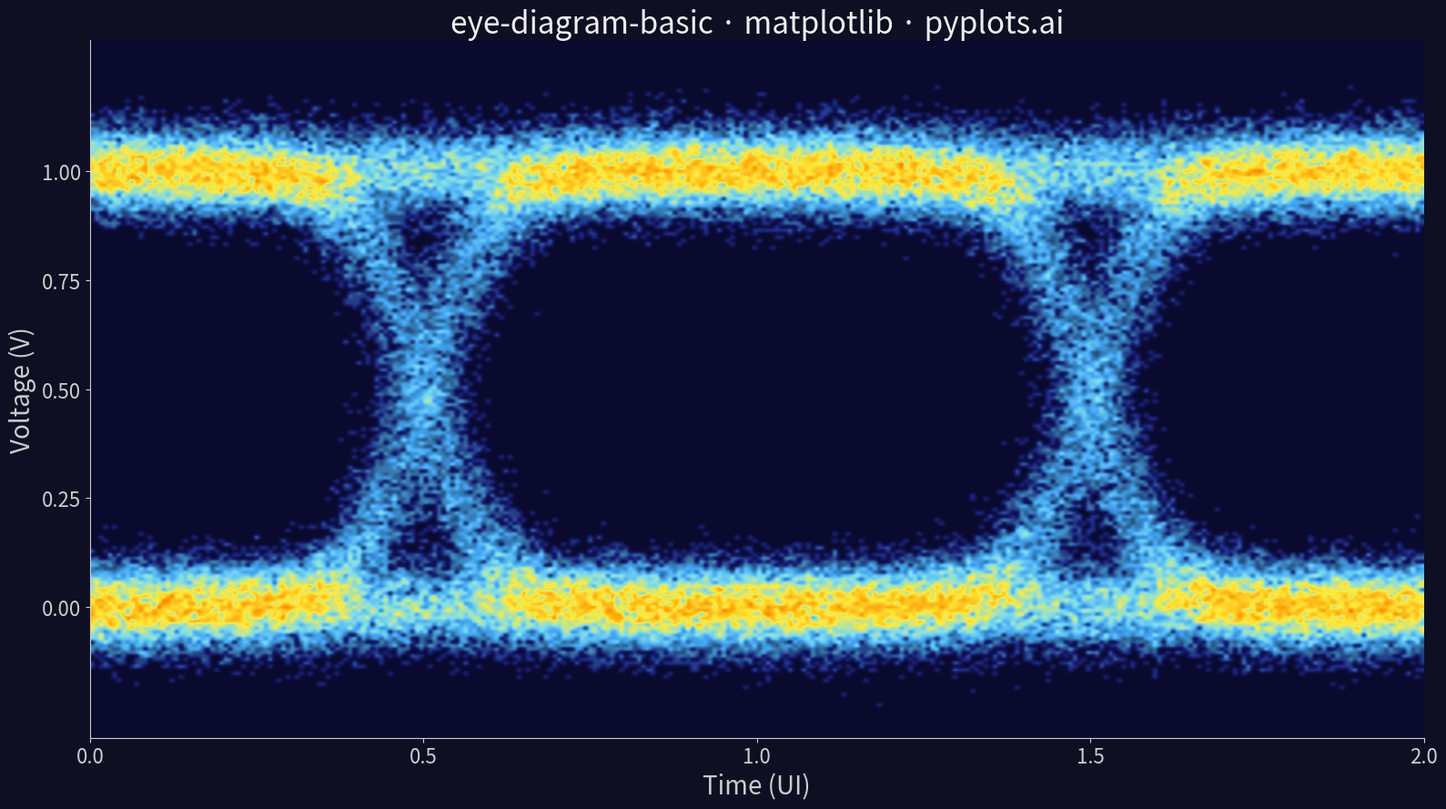

Write the Python code that produced this figure.
""" pyplots.ai
eye-diagram-basic: Signal Integrity Eye Diagram
Library: matplotlib 3.10.8 | Python 3.14.3
Quality: 92/100 | Created: 2026-03-17
"""

import matplotlib.pyplot as plt
import numpy as np
from matplotlib.colors import LinearSegmentedColormap


# Data
np.random.seed(42)

n_traces = 400
samples_per_ui = 150
n_bits = 3

noise_sigma = 0.05
jitter_sigma = 0.03

bit_sequences = np.random.randint(0, 2, (n_traces, n_bits + 2))

all_time = []
all_voltage = []

for i in range(n_traces):
    bits = bit_sequences[i]
    t_full = np.linspace(-1, n_bits + 1, (n_bits + 2) * samples_per_ui)
    signal = np.zeros_like(t_full)

    for b in range(n_bits + 2):
        signal += bits[b] * (1 / (1 + np.exp(-20 * (t_full - b + 0.5))))
        if b > 0:
            signal -= bits[b - 1] * (1 / (1 + np.exp(-20 * (t_full - b + 0.5))))

    t_jittered = t_full + np.random.normal(0, jitter_sigma, len(t_full))

    noise = np.random.normal(0, noise_sigma, len(t_full))
    signal_noisy = signal + noise

    mask = (t_jittered >= 0) & (t_jittered <= 2)
    all_time.extend(t_jittered[mask])
    all_voltage.extend(signal_noisy[mask])

all_time = np.array(all_time)
all_voltage = np.array(all_voltage)

# Plot
fig, ax = plt.subplots(figsize=(16, 9))

heatmap_cmap = LinearSegmentedColormap.from_list(
    "eye_density", ["#0a0a2e", "#1a237e", "#306998", "#42a5f5", "#80deea", "#ffeb3b", "#ff9800", "#ff1744"]
)

h, xedges, yedges = np.histogram2d(all_time, all_voltage, bins=[300, 200], range=[[0, 2], [-0.3, 1.3]])

h_log = np.log1p(h.T)

ax.imshow(h_log, origin="lower", aspect="auto", extent=[0, 2, -0.3, 1.3], cmap=heatmap_cmap, interpolation="gaussian")

# Style
ax.set_xlabel("Time (UI)", fontsize=20)
ax.set_ylabel("Voltage (V)", fontsize=20)
ax.set_title("eye-diagram-basic · matplotlib · pyplots.ai", fontsize=24, fontweight="medium")
ax.tick_params(axis="both", labelsize=16)

ax.set_xticks([0, 0.5, 1.0, 1.5, 2.0])
ax.set_yticks([0, 0.25, 0.5, 0.75, 1.0])

ax.spines["top"].set_visible(False)
ax.spines["right"].set_visible(False)

ax.set_facecolor("#0a0a2e")
fig.patch.set_facecolor("#0f0f23")

ax.spines["bottom"].set_color("#cccccc")
ax.spines["left"].set_color("#cccccc")
ax.tick_params(colors="#cccccc")
ax.xaxis.label.set_color("#cccccc")
ax.yaxis.label.set_color("#cccccc")
ax.title.set_color("#eeeeee")

# Save
plt.tight_layout()
plt.savefig("plot.png", dpi=300, bbox_inches="tight", facecolor=fig.get_facecolor())
